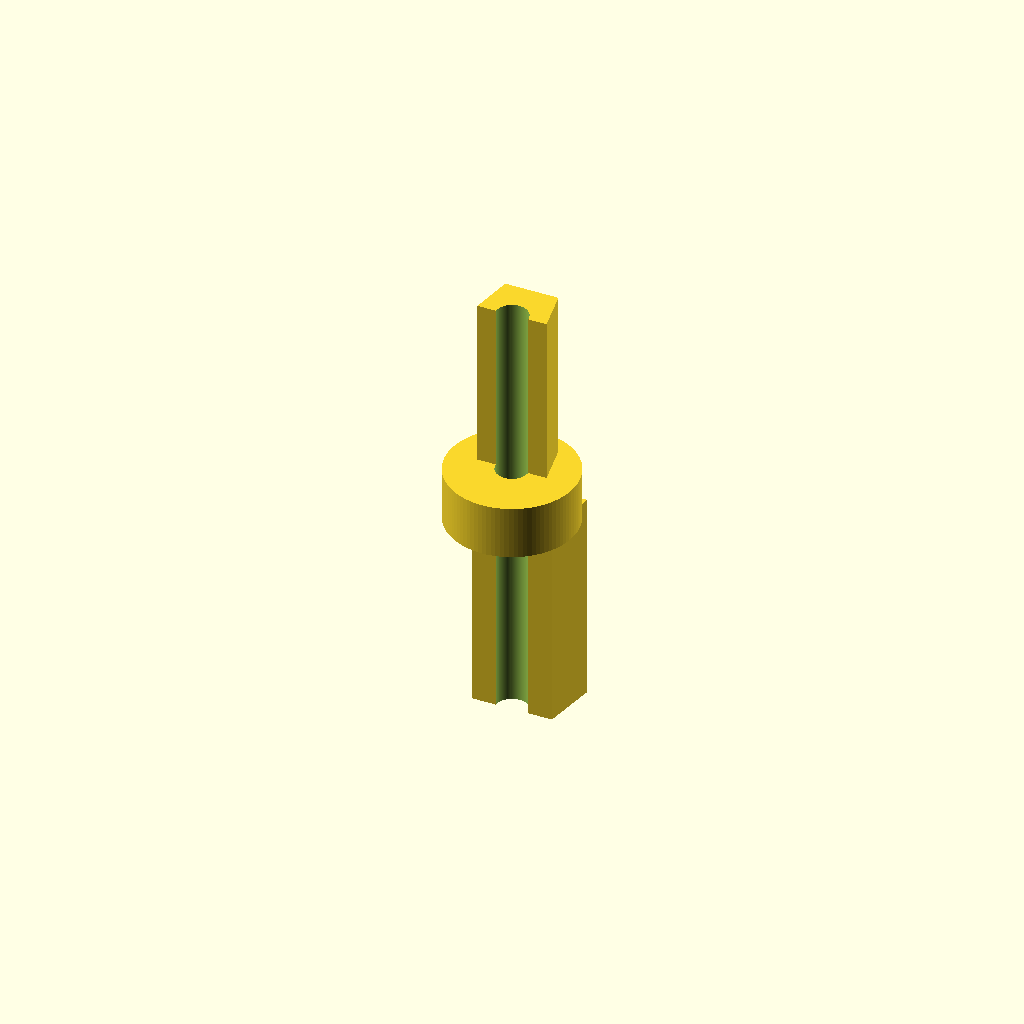
Cell 1: the model at its default parameters.
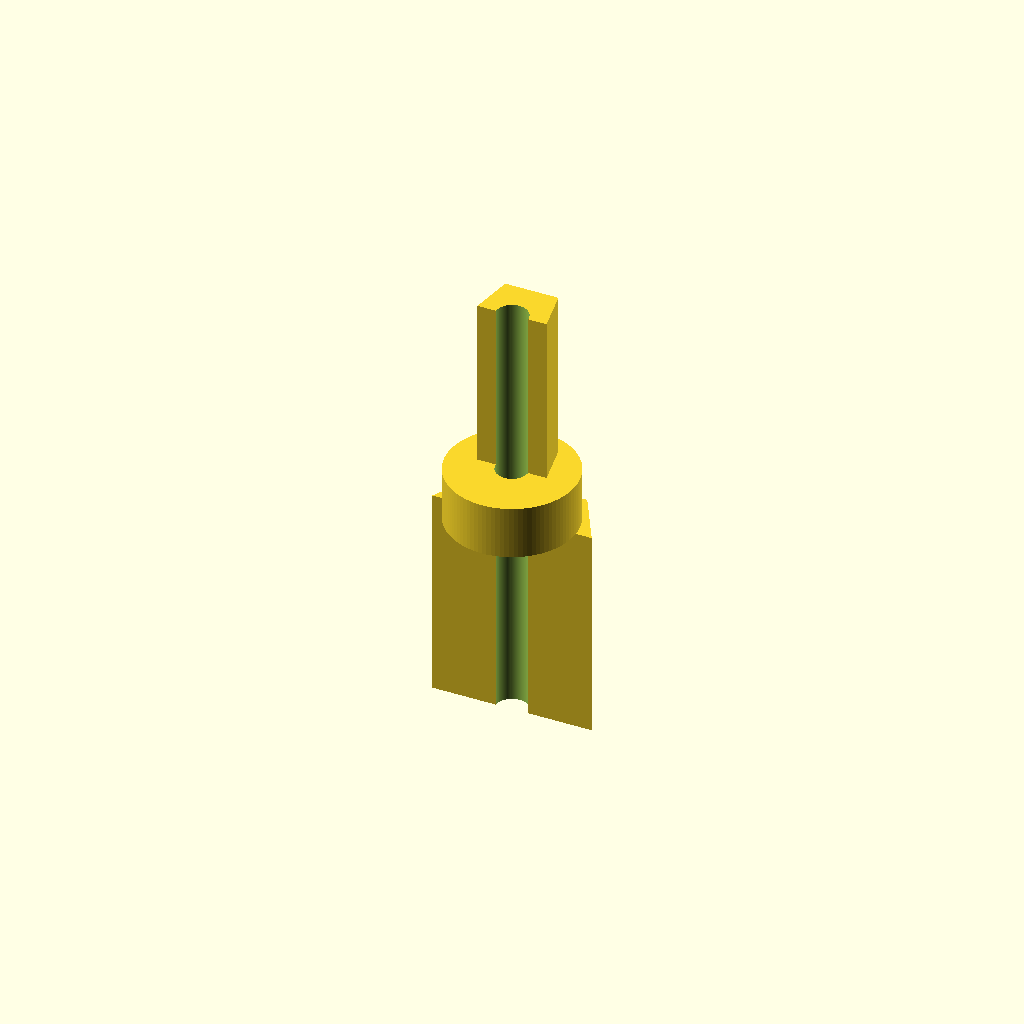
Cell 2 — barb_a_d0 set to 15, the other parameters unchanged.
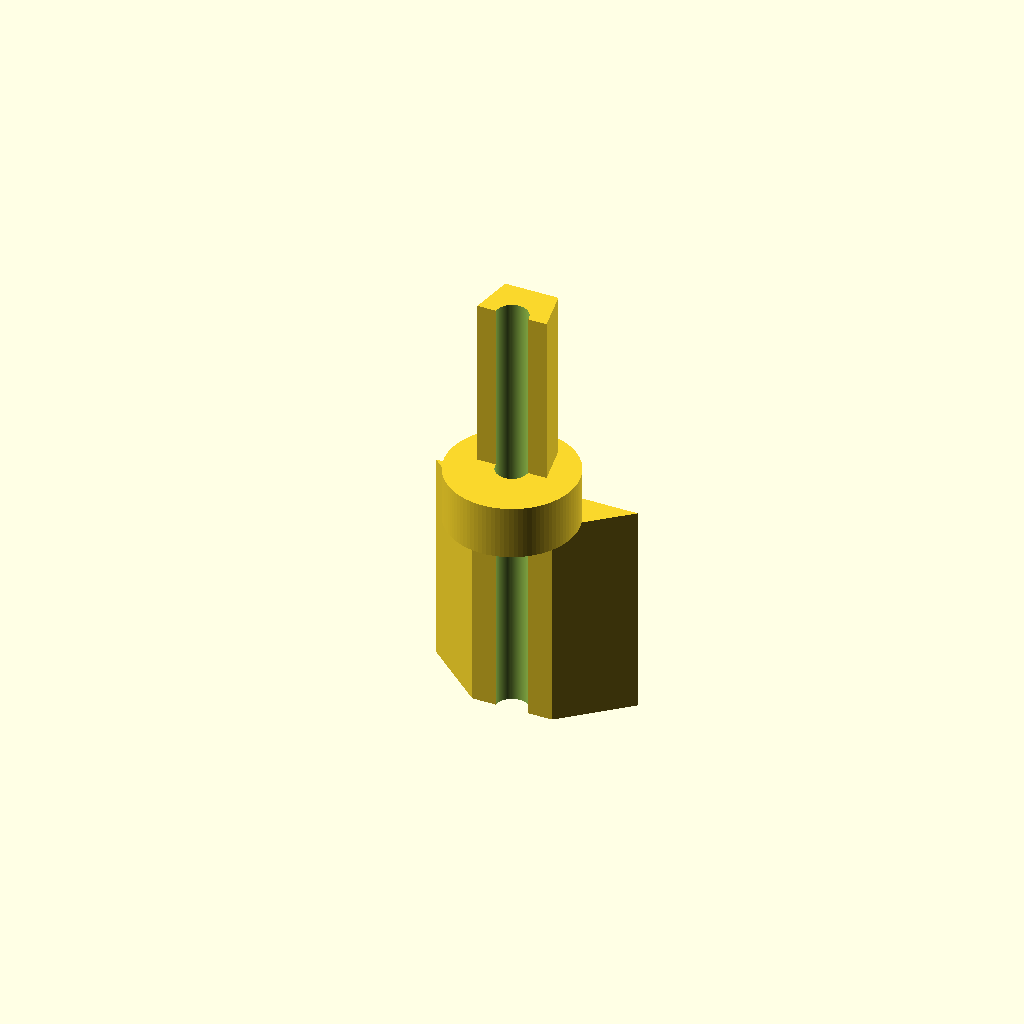
Cell 3: barb_a_d1 = 19 (everything else at default).
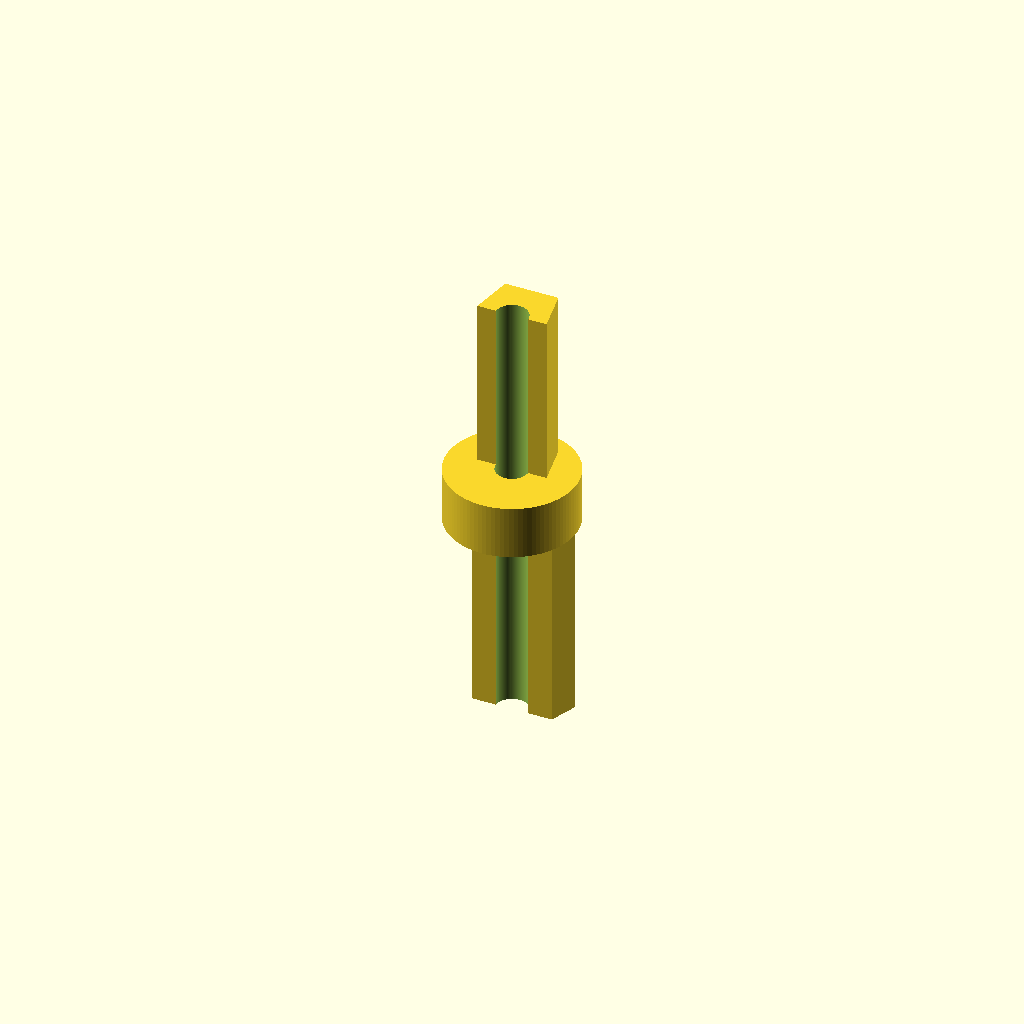
Cell 4: barb_a_n = 4 (everything else at default).
All cells are drawn from one camera (rotation 55°, 0°, 25°, orthographic, colour scheme Cornfield), so only the parameter changes between them.
The OpenSCAD source (bench/results/gpu-v9-g5/code/scadcoder-v9/hose_barb_reducer_8_5_s0_a1.scad):
// Straight hose-barb reducer: 8 mm ID tubing end with two stacked barbs,
// a 12 mm collar, and a second end with two stacked barbs for 5 mm ID tubing.
// A 3 mm bore runs straight through the full length.
// Print orientation: standing upright along +Z.

$fn = 96;

// ---- 8 mm tubing end ----
tube_a_id   = 8;    // tubing inner diameter
barb_a_h    = 10;   // barb height
barb_a_d0   = 7.5;  // barb outer diameter at bottom
barb_a_d1   = 9.5;  // barb outer diameter at top
barb_a_n    = 2;    // number of barbs, stacked
tube_a_len  = 20;   // end length (z = 0 to 20)

// ---- Collar ----
collar_d    = 12;   // collar diameter
collar_h    = 5;    // collar height (z = 20 to 25)

// ---- 5 mm tubing end ----
tube_b_id   = 5;    // tubing inner diameter
barb_b_h    = 8;    // barb height
barb_b_d0   = 6.5;  // barb outer diameter at bottom
barb_b_d1   = 5.0;  // barb outer diameter at top
barb_b_n    = 2;    // number of barbs, stacked
tube_b_len  = 16;   // end length (z = 25 to 41)

// ---- Bore ----
bore_d      = 3;    // through-bore diameter

// ---- Modelling helpers ----
overlap     = 0.01; // small overlap so adjacent shapes fuse cleanly
eps         = 0.5;  // cutter overshoot past faces

// Total height of the part
total_h = tube_a_len + collar_h + tube_b_len;

module barbed_end(len, d0, d1, nh) {
    // Each barb is a cone from its bottom diameter up to the top diameter of the end,
    // then a straight step back down to the bottom diameter (sawtooth profile).
    for (i = [0 : nh - 1]) {
        translate([0, 0, i * (len / nh)])
            linear_extrude(height = len / nh)
                polygon([
                    [0, 0],
                    [d0 / 2, 0],
                    [d1 / 2, len / (2 * nh)],
                    [-d1 / 2, len / (2 * nh)],
                    [-d0 / 2, 0]
                ]);
    }
}

difference() {
    union() {
        // First end (z = 0 to 20)
        translate([0, 0, 0])
            barbed_end(tube_a_len, barb_a_d0, barb_a_d1, barb_a_n);

        // Collar (z = 20 to 25)
        translate([0, 0, tube_a_len - overlap])
            cylinder(d = collar_d, h = collar_h + overlap);

        // Second end (z = 25 to 41)
        translate([0, 0, tube_a_len + collar_h])
            barbed_end(tube_b_len, barb_b_d0, barb_b_d1, barb_b_n);
    }

    // Through bore
    translate([0, 0, -eps])
        cylinder(d = bore_d, h = total_h + 2 * eps);
}
Customizer parameters (derived from the source; name, type, default, range or options):
tube_a_id: number, default 8
barb_a_h: number, default 10
barb_a_d0: number, default 7.5
barb_a_d1: number, default 9.5
barb_a_n: number, default 2
tube_a_len: number, default 20
collar_d: number, default 12
collar_h: number, default 5
tube_b_id: number, default 5
barb_b_h: number, default 8
barb_b_d0: number, default 6.5
barb_b_d1: number, default 5
barb_b_n: number, default 2
tube_b_len: number, default 16
bore_d: number, default 3
overlap: number, default 0.01
eps: number, default 0.5
